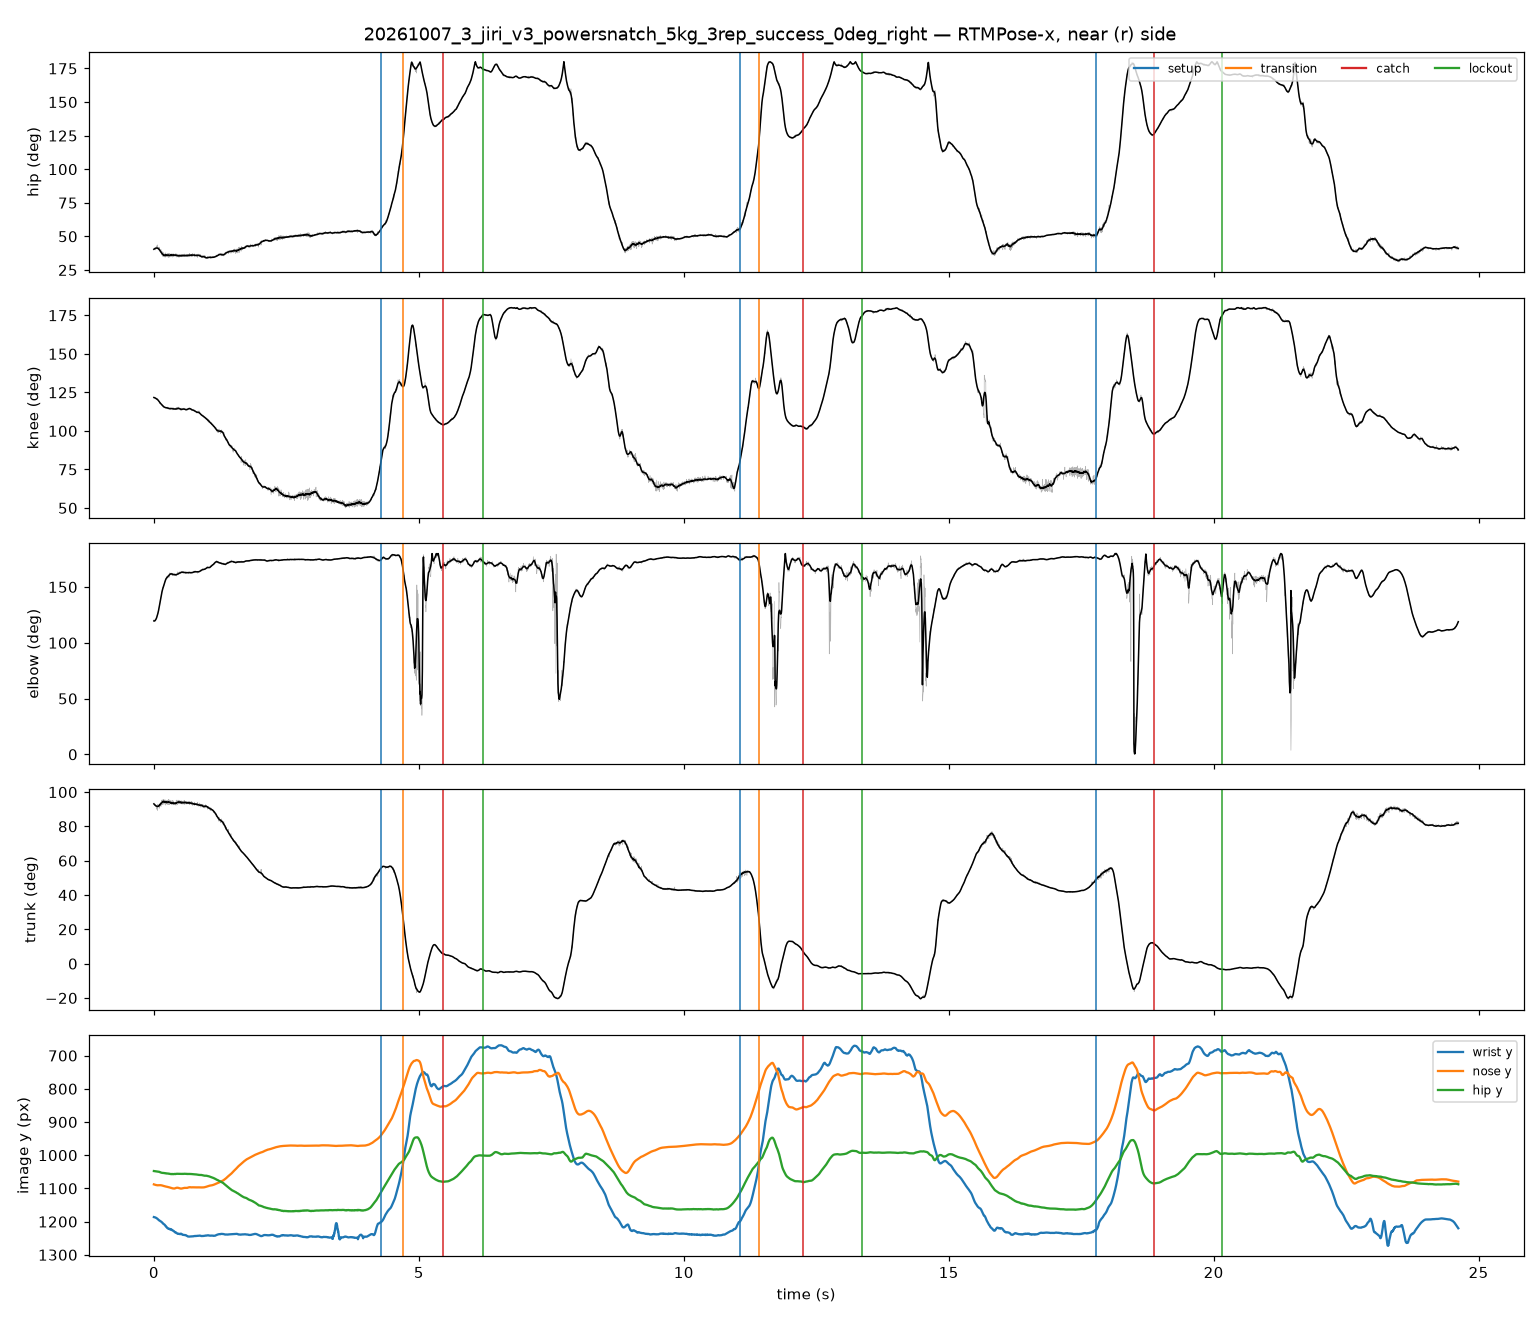

The table this chart was drawn from, first rows:
frame, t_s, hip_raw, knee_raw, elbow_raw, trunk_raw, hip_smooth, knee_smooth, elbow_smooth, trunk_smooth, nose_x, nose_y, nose_score, l_eye_x, l_eye_y, l_eye_score, r_eye_x, r_eye_y, r_eye_score, l_ear_x, l_ear_y, l_ear_score, r_ear_x, r_ear_y
0, 0.00000, 40.15, 121.5, 120.7, 92.95, 40.4, 121.7, 119.6, 93.14, 626.8, 1088, 1.054, 636.3, 1080, 1.093, 631.5, 1073, 1.043, 620.7, 1034, 0.423, 615.2, 1040
1, 0.00417, 41.16, 121.9, 119.6, 92.72, 40.55, 121.6, 119.5, 92.96, 627.4, 1089, 1.014, 637.6, 1082, 1.006, 632.8, 1074, 1.091, 621.2, 1030, 0.427, 615.1, 1040
2, 0.00833, 40.56, 121.4, 119.3, 92.94, 40.68, 121.6, 119.5, 92.8, 627.2, 1088, 1.008, 637.5, 1081, 0.994, 632.7, 1074, 1.089, 621.1, 1030, 0.401, 615.6, 1041
3, 0.01250, 40.56, 121.3, 119.1, 92.94, 40.8, 121.5, 119.6, 92.65, 627.8, 1088, 1.006, 637.4, 1082, 0.982, 633.3, 1074, 1.087, 620.9, 1031, 0.364, 615.4, 1041
4, 0.01667, 41.18, 121.8, 119.7, 92.5, 40.9, 121.5, 119.7, 92.51, 627, 1089, 1.008, 637.3, 1082, 1.018, 633.2, 1073, 1.094, 622.8, 1030, 0.432, 615.9, 1041
5, 0.02083, 41.39, 121.8, 119.2, 92.28, 41, 121.4, 119.8, 92.38, 627.5, 1088, 1.009, 637.2, 1082, 1.000, 633.1, 1074, 1.084, 622, 1031, 0.397, 615.8, 1041
6, 0.02500, 41.18, 121.5, 119.4, 92.29, 41.08, 121.3, 120, 92.26, 626.7, 1089, 1.012, 637.1, 1083, 1.030, 632.3, 1074, 1.088, 622.5, 1030, 0.447, 615.6, 1040
7, 0.02917, 39.89, 120.8, 120.3, 93, 41.15, 121.3, 120.3, 92.15, 626.6, 1089, 1.013, 637, 1083, 1.009, 632.9, 1074, 1.083, 622.4, 1029, 0.396, 615.4, 1039
8, 0.03333, 41.44, 120.9, 120.7, 91.62, 41.21, 121.2, 120.6, 92.06, 627.1, 1090, 1.017, 637.6, 1083, 1.034, 632.7, 1074, 1.076, 622.9, 1031, 0.465, 615.2, 1040
9, 0.03750, 40.77, 120.8, 120.9, 92.31, 41.26, 121.1, 120.9, 91.97, 627, 1090, 1.010, 638.2, 1083, 1.009, 633.3, 1074, 1.075, 622, 1029, 0.414, 615.7, 1040
10, 0.04167, 40.77, 120.8, 121.5, 92.09, 41.29, 121, 121.3, 91.9, 627.5, 1090, 1.017, 638.8, 1084, 1.019, 633.9, 1074, 1.082, 621.9, 1030, 0.438, 615.5, 1040
11, 0.04583, 40.93, 121.2, 122.2, 92.34, 41.32, 120.9, 121.7, 91.83, 627.4, 1090, 1.013, 638.7, 1083, 1.008, 633.7, 1075, 1.075, 621.7, 1029, 0.422, 616, 1040
12, 0.05000, 43.01, 120.5, 122.3, 90, 41.33, 120.8, 122.2, 91.78, 627.2, 1091, 1.010, 638.6, 1084, 1.019, 633.6, 1075, 1.073, 619.4, 1033, 0.465, 615.1, 1041
13, 0.05417, 40.92, 120.6, 122.9, 92.12, 41.33, 120.7, 122.8, 91.74, 627.7, 1090, 1.004, 638.4, 1084, 1.001, 634.1, 1075, 1.063, 620.6, 1029, 0.462, 615.6, 1041
14, 0.05833, 41.64, 120.1, 123, 91.18, 41.34, 120.6, 123.5, 91.72, 628.3, 1091, 1.004, 639, 1084, 1.014, 634, 1074, 1.065, 620.4, 1031, 0.505, 614.6, 1041
15, 0.06250, 40.6, 120.9, 124.5, 92.62, 41.38, 120.5, 124.1, 91.63, 628.1, 1090, 1.004, 638.9, 1084, 0.985, 634.6, 1075, 1.055, 620.2, 1028, 0.391, 615.1, 1041
16, 0.06667, 43.69, 120.1, 124.4, 89.28, 41.31, 120.4, 124.8, 91.67, 627.9, 1091, 1.013, 638, 1084, 1.019, 633, 1074, 1.075, 618.5, 1034, 0.492, 614.2, 1042
17, 0.07083, 40.57, 120.9, 125.1, 92.65, 41.35, 120.2, 125.5, 91.6, 628.5, 1090, 1.000, 638.6, 1084, 0.992, 634.2, 1076, 1.057, 620.5, 1029, 0.451, 614.7, 1042
18, 0.07500, 41.33, 120.5, 126.8, 91.69, 41.27, 120.1, 126.2, 91.64, 627.5, 1091, 1.011, 638.4, 1084, 1.013, 633.3, 1076, 1.071, 620.3, 1030, 0.478, 614.5, 1042
19, 0.07917, 40.58, 120, 126.8, 92.44, 41.24, 119.9, 127, 91.62, 627.3, 1091, 0.994, 638.3, 1084, 0.973, 633.9, 1076, 1.045, 620, 1029, 0.443, 614.2, 1042
20, 0.08333, 41.08, 119.8, 128.1, 91.71, 40.94, 119.8, 127.9, 91.83, 627.9, 1091, 1.008, 638.1, 1085, 1.015, 633, 1076, 1.071, 620.5, 1031, 0.513, 614, 1041
21, 0.08750, 40.34, 119.5, 128.5, 92.45, 40.87, 119.6, 128.8, 91.83, 627.7, 1091, 0.996, 638.7, 1085, 0.982, 633.5, 1077, 1.056, 621, 1028, 0.463, 615.2, 1042
22, 0.09167, 40.12, 119.4, 129.5, 92.46, 40.64, 119.4, 129.8, 91.97, 628.2, 1091, 1.002, 638.5, 1084, 0.997, 633.3, 1076, 1.067, 620.8, 1030, 0.461, 614.9, 1042
23, 0.09583, 39.83, 119.4, 131.3, 92.74, 40.49, 119.2, 130.8, 92, 628, 1090, 1.002, 638.3, 1084, 0.983, 633.1, 1076, 1.060, 620.6, 1028, 0.417, 615.4, 1042
24, 0.1, 42.01, 118.9, 131.6, 90.5, 40.17, 119, 131.9, 92.25, 627.8, 1091, 0.996, 638.1, 1084, 1.015, 633, 1076, 1.075, 619.6, 1033, 0.532, 615.1, 1042
25, 0.1042, 40.15, 118.8, 132.9, 91.98, 40.12, 118.8, 133, 92.19, 628.1, 1090, 0.998, 638.5, 1084, 0.993, 633.3, 1076, 1.072, 621.4, 1029, 0.479, 615.4, 1042
26, 0.1083, 40.43, 117.8, 133.1, 91.49, 39.87, 118.6, 134.1, 92.36, 627.7, 1090, 0.993, 638.1, 1084, 1.009, 632.9, 1076, 1.076, 621, 1032, 0.553, 615, 1043
27, 0.1125, 38.83, 118.5, 135.7, 93.29, 39.64, 118.4, 135.3, 92.47, 627.2, 1090, 0.991, 638.4, 1084, 0.977, 633.2, 1076, 1.055, 621.3, 1029, 0.457, 615.3, 1043
28, 0.1167, 39.89, 118, 135.7, 92.01, 39.23, 118.2, 136.5, 92.79, 628.3, 1090, 0.995, 638, 1084, 1.015, 632.8, 1076, 1.078, 620.8, 1033, 0.560, 614.9, 1042
29, 0.1208, 37.89, 117.7, 139, 93.81, 39.23, 118, 137.6, 92.71, 627.9, 1090, 0.989, 638.4, 1083, 0.975, 633.1, 1077, 1.048, 621.1, 1029, 0.413, 614.4, 1043
30, 0.125, 39.34, 118.3, 138.8, 92.53, 38.87, 117.8, 138.8, 92.98, 628.2, 1090, 0.988, 638.7, 1085, 0.998, 633.5, 1077, 1.071, 620.7, 1032, 0.555, 614.7, 1042
31, 0.1292, 37.81, 118, 140.4, 94.09, 38.73, 117.7, 140, 93.03, 627.8, 1090, 0.986, 637.6, 1085, 1.003, 633.1, 1077, 1.070, 621, 1032, 0.530, 614.2, 1043
32, 0.1333, 40.25, 117.5, 141.3, 91.56, 38.39, 117.5, 141.1, 93.27, 627.4, 1090, 0.983, 637.2, 1086, 1.032, 632.6, 1076, 1.071, 620.6, 1034, 0.585, 614.5, 1043
33, 0.1375, 37.36, 117.5, 141.5, 94.1, 38.2, 117.3, 142.2, 93.38, 627.7, 1091, 0.988, 638.2, 1085, 1.003, 633, 1077, 1.072, 620.9, 1032, 0.544, 614.9, 1042
34, 0.1417, 38.7, 117.1, 143.3, 92.89, 37.99, 117.2, 143.2, 93.52, 628, 1091, 0.977, 637.1, 1086, 1.022, 633.3, 1077, 1.067, 621.2, 1033, 0.572, 614.4, 1043
35, 0.1458, 36.46, 117.3, 145.2, 95.22, 37.73, 117.1, 144.2, 93.7, 627.6, 1091, 0.986, 637.4, 1085, 1.006, 633.6, 1078, 1.058, 622.3, 1032, 0.501, 614.7, 1043
36, 0.15, 38.76, 116.5, 145.3, 92.63, 37.38, 116.9, 145.1, 93.97, 627.9, 1091, 0.980, 637.8, 1086, 1.035, 633.2, 1078, 1.071, 621.1, 1034, 0.571, 614.2, 1043
37, 0.1542, 36.01, 117, 146.3, 95.45, 37.3, 116.8, 146, 93.97, 627.5, 1091, 0.983, 638.1, 1085, 1.005, 633.5, 1079, 1.046, 622.9, 1032, 0.455, 614.5, 1044
38, 0.1583, 36.81, 116.6, 146.5, 94.18, 37, 116.6, 146.8, 94.18, 627.8, 1092, 0.976, 637.7, 1086, 1.024, 633.9, 1078, 1.068, 622.4, 1034, 0.600, 614.8, 1043
39, 0.1625, 36.58, 116.3, 147.9, 94.44, 36.93, 116.4, 147.6, 94.16, 628.1, 1092, 0.983, 638, 1086, 1.030, 634.2, 1079, 1.063, 624.3, 1033, 0.566, 615.1, 1043
40, 0.1667, 38.5, 116.6, 147.9, 92.63, 36.64, 116.3, 148.3, 94.36, 627.6, 1092, 0.986, 637.6, 1086, 1.041, 633.8, 1079, 1.070, 623.1, 1034, 0.569, 615.4, 1044
41, 0.1708, 34.93, 115.5, 149.9, 95.48, 36.54, 116.1, 148.9, 94.35, 628, 1091, 0.983, 637.9, 1085, 1.020, 634.1, 1079, 1.059, 624.1, 1033, 0.530, 615, 1043
42, 0.175, 38.05, 116.2, 149.2, 92.88, 36.22, 115.9, 149.7, 94.55, 628.3, 1092, 0.978, 638.3, 1087, 1.039, 633.7, 1078, 1.065, 623.7, 1034, 0.572, 616, 1043
43, 0.1792, 34.87, 115.9, 150.1, 95.74, 36.19, 115.8, 150.4, 94.49, 628.6, 1092, 0.983, 638.6, 1085, 1.021, 634, 1079, 1.061, 624, 1035, 0.528, 614.8, 1044
44, 0.1833, 37.45, 116.1, 151, 93.44, 35.99, 115.7, 151, 94.6, 628.1, 1093, 0.989, 638.2, 1087, 1.039, 633.5, 1079, 1.056, 625.1, 1034, 0.547, 615.1, 1043
45, 0.1875, 35.55, 115.8, 150.4, 94.98, 36.06, 115.6, 151.8, 94.45, 628.5, 1093, 0.967, 638.5, 1086, 1.013, 633.9, 1080, 1.049, 625.4, 1035, 0.579, 614.6, 1044
46, 0.1917, 35.13, 114.9, 152.1, 95.24, 35.91, 115.5, 152.3, 94.5, 628.8, 1093, 0.983, 638.1, 1086, 1.028, 634.2, 1080, 1.053, 625.7, 1035, 0.548, 614.9, 1044
47, 0.1958, 35.19, 115.3, 152.6, 94.96, 35.97, 115.4, 153, 94.34, 628.3, 1093, 0.980, 638.4, 1086, 1.012, 633.8, 1080, 1.041, 626, 1036, 0.512, 613.6, 1044
48, 0.2, 36.52, 115.6, 153.7, 93.95, 35.83, 115.4, 153.6, 94.44, 628.6, 1094, 0.981, 638.7, 1087, 1.026, 634.1, 1080, 1.047, 627.1, 1036, 0.549, 614.7, 1045
49, 0.2042, 34.67, 115.3, 154.7, 95.48, 35.93, 115.3, 154.2, 94.26, 628.7, 1093, 0.983, 638.1, 1086, 1.018, 633.4, 1081, 1.042, 626.4, 1037, 0.502, 614, 1045
50, 0.2083, 37.28, 115.2, 155, 92.92, 35.8, 115.3, 154.8, 94.37, 628.8, 1094, 0.979, 638.2, 1087, 1.023, 633.5, 1080, 1.039, 627.3, 1035, 0.537, 614.9, 1045
51, 0.2125, 34.47, 115.2, 154.9, 95.45, 35.86, 115.2, 155.3, 94.27, 628.9, 1094, 0.997, 638.3, 1087, 1.032, 633.6, 1081, 1.053, 626.6, 1037, 0.486, 614.2, 1045
52, 0.2167, 36.85, 114.9, 156.7, 93.15, 35.75, 115.1, 155.8, 94.33, 628.3, 1094, 0.988, 638.4, 1088, 1.037, 633.7, 1080, 1.046, 627.5, 1037, 0.546, 615, 1045
53, 0.2208, 35.32, 115.5, 156.6, 94.72, 35.97, 115.1, 156.3, 94.1, 628.4, 1094, 0.985, 638.5, 1088, 1.039, 633.8, 1081, 1.051, 627.6, 1036, 0.557, 615.9, 1045
54, 0.225, 37.78, 114.9, 157.1, 92.39, 35.82, 115.1, 156.8, 94.19, 629.2, 1095, 0.985, 638.6, 1088, 1.024, 633.9, 1081, 1.036, 626.9, 1038, 0.532, 615.2, 1046
55, 0.2292, 34.92, 115.1, 157.5, 94.96, 36.03, 115, 157.3, 93.96, 630.1, 1094, 0.991, 638.7, 1087, 1.028, 634.8, 1082, 1.054, 627, 1039, 0.540, 615.3, 1046
56, 0.2333, 36.63, 114.9, 157.8, 93.41, 35.9, 115, 157.6, 94.08, 630.2, 1095, 0.985, 639.5, 1088, 1.029, 634.1, 1082, 1.042, 627.1, 1040, 0.559, 614.6, 1046
57, 0.2375, 35.2, 115.2, 157, 94.68, 36.1, 115, 158.1, 93.91, 630.3, 1094, 0.987, 638.9, 1087, 1.022, 635, 1082, 1.057, 627.2, 1040, 0.552, 614.7, 1046
58, 0.2417, 36.8, 114.7, 159.3, 93.17, 36.03, 115, 158.2, 93.99, 629.6, 1095, 0.983, 639, 1088, 1.018, 634.3, 1082, 1.034, 626.5, 1041, 0.537, 614.8, 1046
59, 0.2458, 35.15, 115.4, 157.1, 95.19, 36.06, 115, 158.5, 93.96, 629.7, 1095, 1.001, 639.1, 1087, 1.025, 634.4, 1082, 1.056, 626.6, 1042, 0.519, 614.1, 1047
... 5,849 more rows
